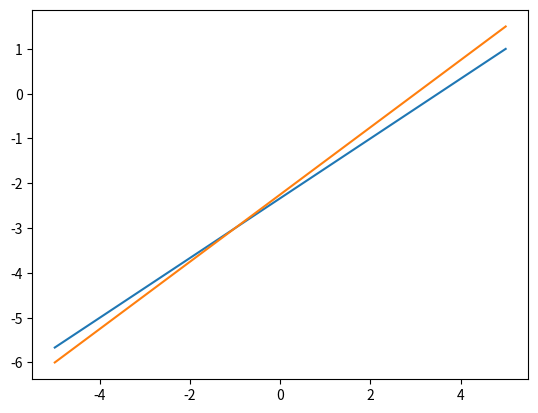

Write the Python code that produced this figure.
import numpy as np

# 2x + 3y = 7 
# 3x + 4y = 9

A = np.array([[ 2 , 3],[ 3 , 4 ]])
b = np.array([7 , 9])

c = np.linalg.solve(A,b)
print(c)

import matplotlib.pyplot as plt

x = np.linspace(-5,5,10)
y1 = ((2*x)-7) / 3
y2 = ((3*x)-9) / 4
plt.plot(x , y1)
plt.plot(x,y2)
plt.show()
